Photos from the image-classification dataset "dataset" in the GitHub repository AtheerAzaizeh/morhping-detection. Its 3 classes are: morph, morphed spliced image, real image.

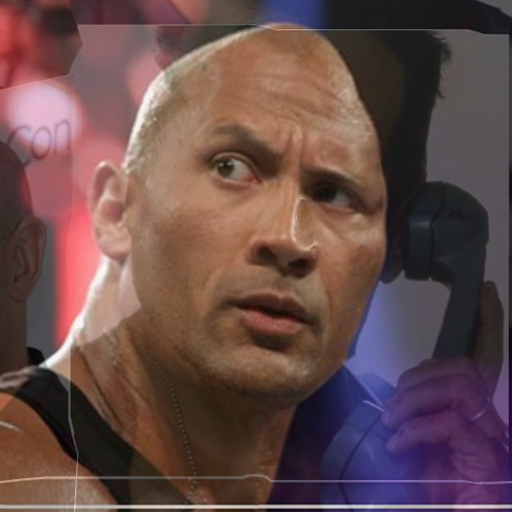
Label: morph

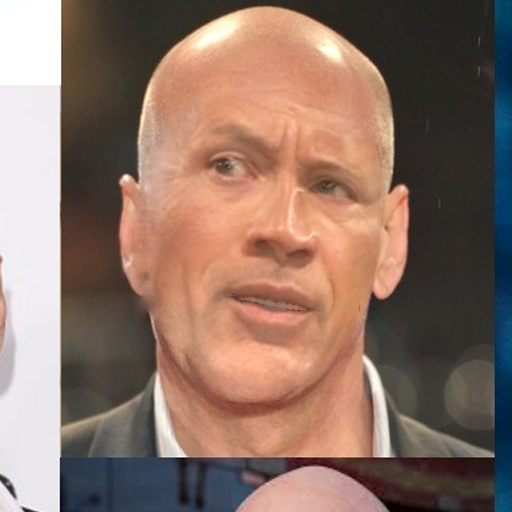
Label: morphed spliced image

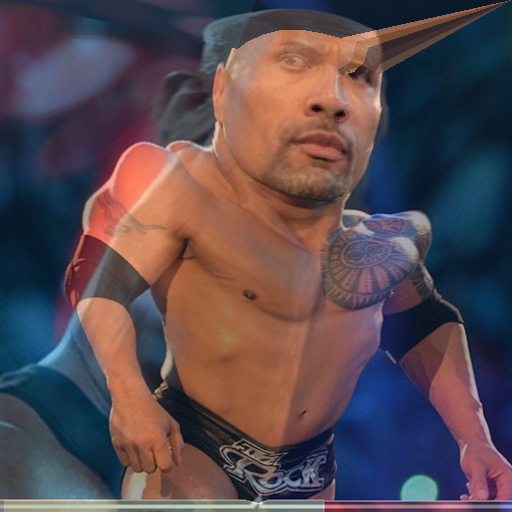
Label: morph

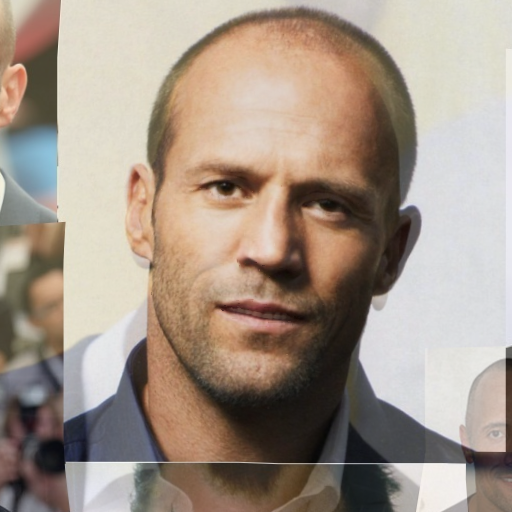
Label: morph

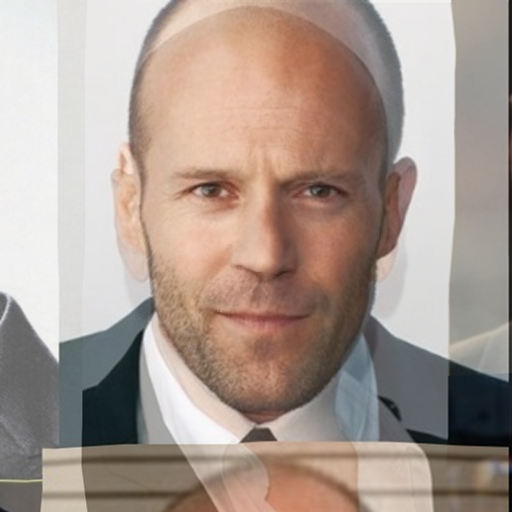
Label: morph

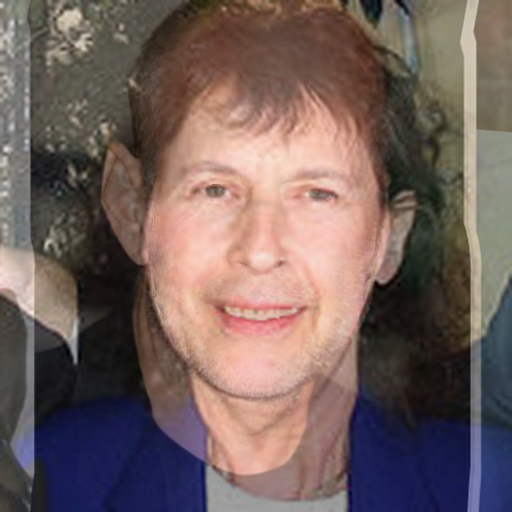
Label: morph
